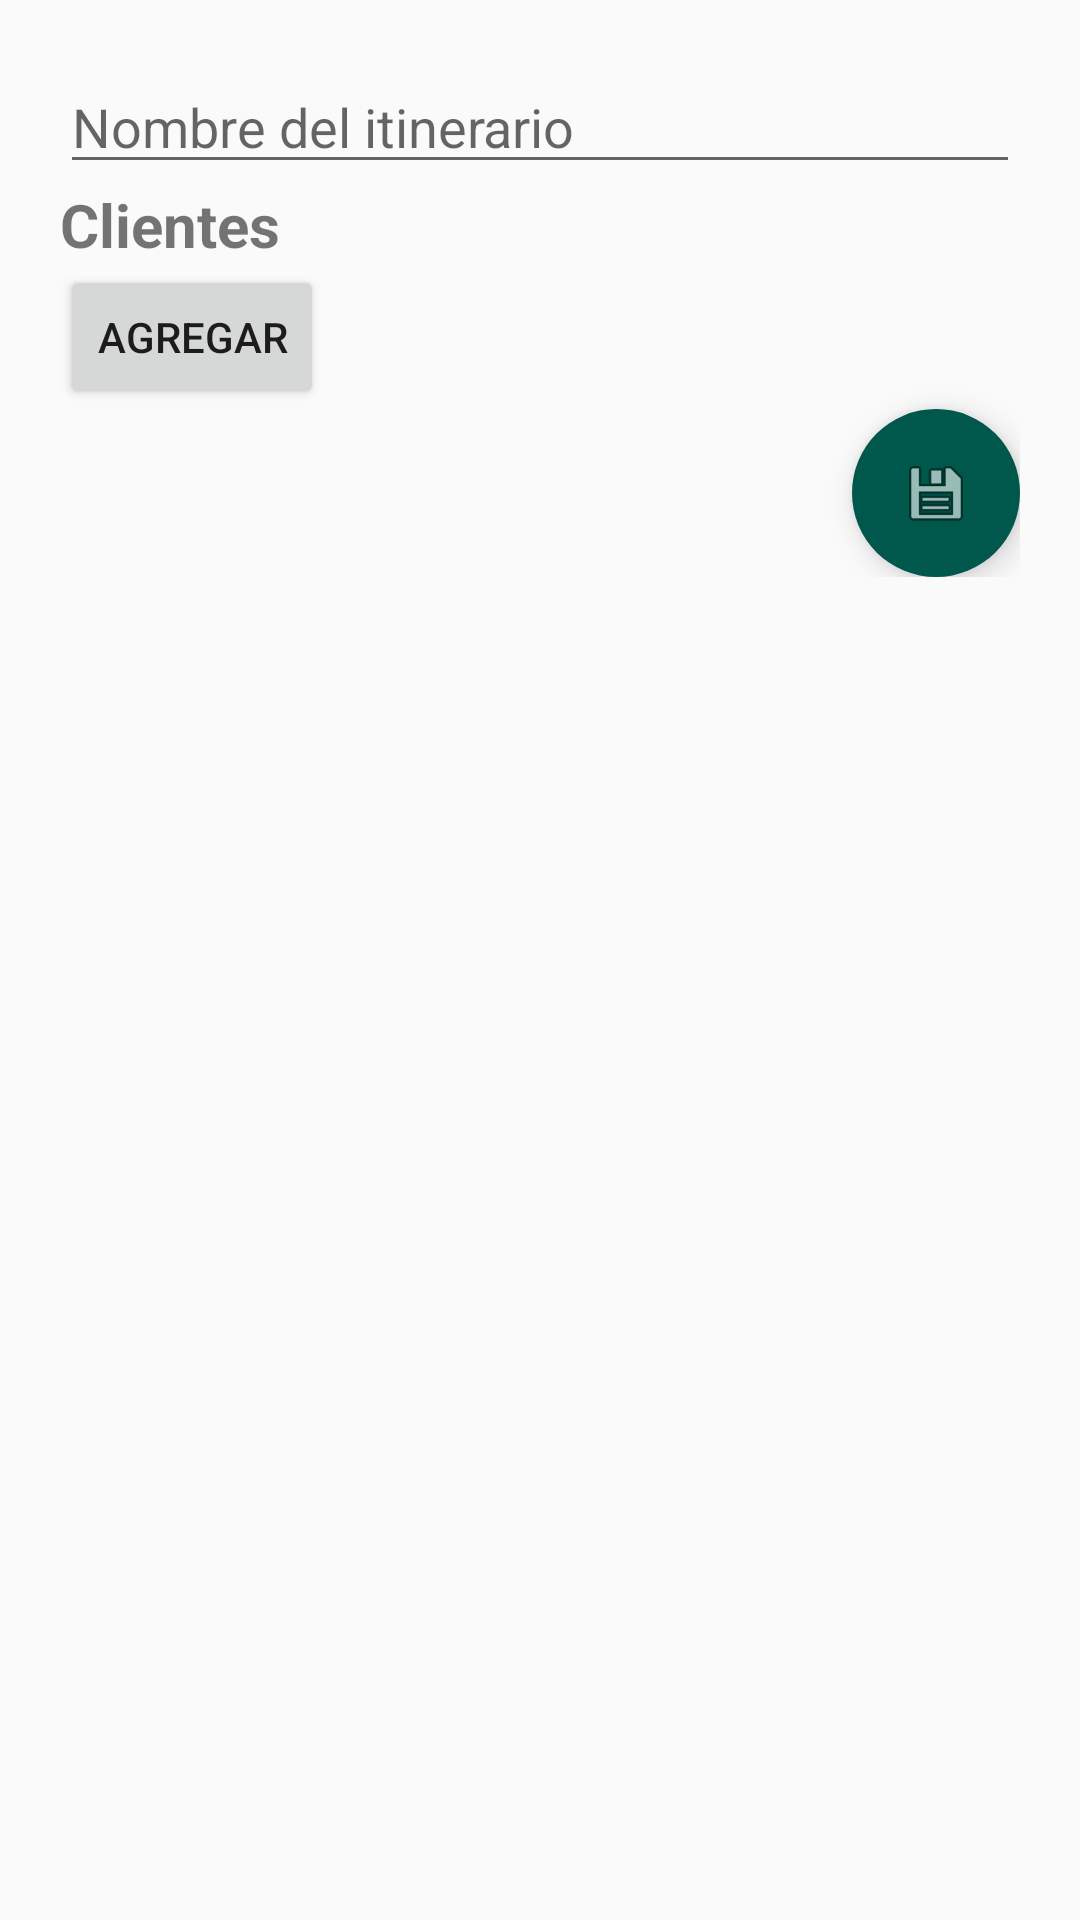

This screen was rendered from an Android layout file. Write that file and the resources it references.
<!-- AndroidManifest.xml: application theme AppTheme -->
<!-- res/layout/fragment_schedule_edition.xml -->
<?xml version="1.0" encoding="utf-8"?>
<ScrollView xmlns:android="http://schemas.android.com/apk/res/android"
    android:layout_width="match_parent"
    android:layout_height="match_parent"
    xmlns:app="http://schemas.android.com/apk/res-auto">

    <LinearLayout xmlns:tools="http://schemas.android.com/tools"
        android:layout_width="match_parent"
        android:layout_height="match_parent"
        android:orientation="vertical"
        android:layout_marginStart="20dp"
        android:layout_marginEnd="20dp"
        android:layout_marginTop="20dp"
        android:layout_marginBottom="20dp"

        tools:context=".ScheduleEditionFragment">



        <LinearLayout
            android:id="@+id/clients"
            android:orientation="vertical"
            android:layout_width="match_parent"
            android:layout_height="match_parent">

            <EditText
                android:id="@+id/schedule_name"
                android:layout_width="match_parent"
                android:layout_height="wrap_content"
                android:gravity="top"
                android:hint="@string/NEW_SCHEDULE__SCHEDULE_NAME_LABEL"
                android:inputType="textNoSuggestions" />
            <TextView
                android:id="@+id/client_title"
                android:layout_width="match_parent"
                android:layout_height="wrap_content"
                android:text="Clientes"
                android:textStyle="bold"
                android:textSize="20dp" />

            <androidx.recyclerview.widget.RecyclerView
                android:id="@+id/visit_list"
                android:layout_width="match_parent"
                android:layout_height="match_parent"
                tools:layoutManager="LinearLayoutManager" />

            <Button
                android:id="@+id/addClient"
                android:layout_width="wrap_content"
                android:layout_height="wrap_content"
                android:text="AGREGAR" />

            <com.google.android.material.floatingactionbutton.FloatingActionButton
                android:id="@+id/fab"
                android:layout_width="wrap_content"
                android:layout_height="wrap_content"
                android:layout_gravity="bottom|end"
                android:layout_margin="@dimen/fab_margin"
                app:backgroundTint="@color/colorPrimaryDark"
                android:tintMode="multiply"
                app:borderWidth="0dp"
                android:tint="@color/colorPrimary"
                android:src="@android:drawable/ic_menu_save" />
        </LinearLayout>


        <LinearLayout
            android:id="@+id/new_client_form"
            android:layout_width="match_parent"
            android:layout_height="match_parent"
            android:visibility="gone"
            android:orientation="vertical">

            <TextView
                android:id="@+id/new_client_title"
                android:layout_width="match_parent"
                android:layout_height="wrap_content"
                android:text="Nuevo Cliente"
                android:textStyle="bold"
                android:textSize="20dp" />

            <EditText
                android:id="@+id/client_name"
                android:layout_width="match_parent"
                android:layout_height="wrap_content"
                android:gravity="top"
                android:hint="@string/NEW_SCHEDULE__CLIENT_NAME_LABEL"
                android:inputType="textNoSuggestions" />

            <LinearLayout
                android:layout_width="match_parent"
                android:layout_height="wrap_content"
                android:orientation="horizontal">

                <EditText
                    android:id="@+id/client_phone_number"
                    android:layout_width="200dp"
                    android:layout_height="wrap_content"
                    android:gravity="top"
                    android:hint="@string/NEW_SCHEDULE__CLIENT_PHONE_NUMBER_LABEL"
                    android:inputType="phone" />

                <ImageView
                    android:id="@+id/pickAContact"
                    style="@style/schedule_list_button"
                    android:tint="@color/colorPrimaryDark"
                    android:src="@android:drawable/ic_search_category_default" />

            </LinearLayout>

            <LinearLayout
                android:layout_width="match_parent"
                android:layout_height="wrap_content"
                android:orientation="horizontal">

                <EditText
                    android:id="@+id/client_location"
                    android:layout_width="200dp"
                    android:layout_height="wrap_content"
                    android:gravity="top"
                    android:hint="@string/NEW_SCHEDULE__CLIENT_LOCATION_LABEL"
                    android:inputType="textNoSuggestions" />

                <ImageView
                    android:id="@+id/btPlacePicker"
                    style="@style/schedule_list_button"
                    android:tint="@color/colorPrimaryDark"
                    android:src="@android:drawable/ic_dialog_map" />

            </LinearLayout>
            <LinearLayout
                android:layout_width="match_parent"
                android:layout_height="wrap_content"
                android:orientation="horizontal">

                <EditText
                    android:id="@+id/client_visit_day"
                    android:layout_width="35dp"
                    android:layout_height="wrap_content"
                    android:digits="0123456789"
                    android:gravity="top"
                    android:maxLength="2"
                    android:hint="@string/NEW_SCHEDULE__CLIENT_VISIT_DAY"
                    android:inputType="numberSigned" />

                <TextView
                    android:id="@+id/client_visit_time"
                    android:layout_width="wrap_content"
                    android:layout_height="wrap_content"
                    android:textSize="25sp"
                    android:gravity="top"
                    tools:text="00:00" />
                <TextView
                    android:layout_width="wrap_content"
                    android:layout_height="wrap_content"
                    android:textSize="25sp"
                    android:text="Hs" />
            </LinearLayout>

            <Button
                android:id="@+id/addClientToScheduleButton"
                android:layout_width="wrap_content"
                android:layout_height="wrap_content"
                android:text="@string/NEW_SCHEDULE__ADD_CLIENT" />

        </LinearLayout>



    </LinearLayout>
</ScrollView>
<!-- resources referenced by this layout -->
<resources>
  <color name="colorPrimary">#FFFFFF</color>
  <color name="colorPrimaryDark">#00574B</color>
  <string name="NEW_SCHEDULE__ADD_CLIENT">Agregar</string>
  <string name="NEW_SCHEDULE__CLIENT_LOCATION_LABEL">Ubicación</string>
  <string name="NEW_SCHEDULE__CLIENT_NAME_LABEL">Nombre</string>
  <string name="NEW_SCHEDULE__CLIENT_PHONE_NUMBER_LABEL">Número de telefono</string>
  <string name="NEW_SCHEDULE__CLIENT_VISIT_DAY">Día</string>
  <string name="NEW_SCHEDULE__SCHEDULE_NAME_LABEL">Nombre del itinerario</string>
  <style name="schedule_list_button">
          <item name="android:layout_width">wrap_content</item>
          <item name="android:layout_height">wrap_content</item>
          <item name="android:padding">1dp</item>
          <item name="android:textColor">@color/colorPrimary</item>
      </style>
  <style name="AppTheme" parent="Theme.AppCompat.Light.DarkActionBar">
          
          <item name="colorPrimary">@color/colorPrimary</item>
          <item name="colorPrimaryDark">@color/colorPrimaryDark</item>
          <item name="colorAccent">@color/colorAccent</item>
      </style>
  <color name="colorAccent">#9f52ff</color>
</resources>
